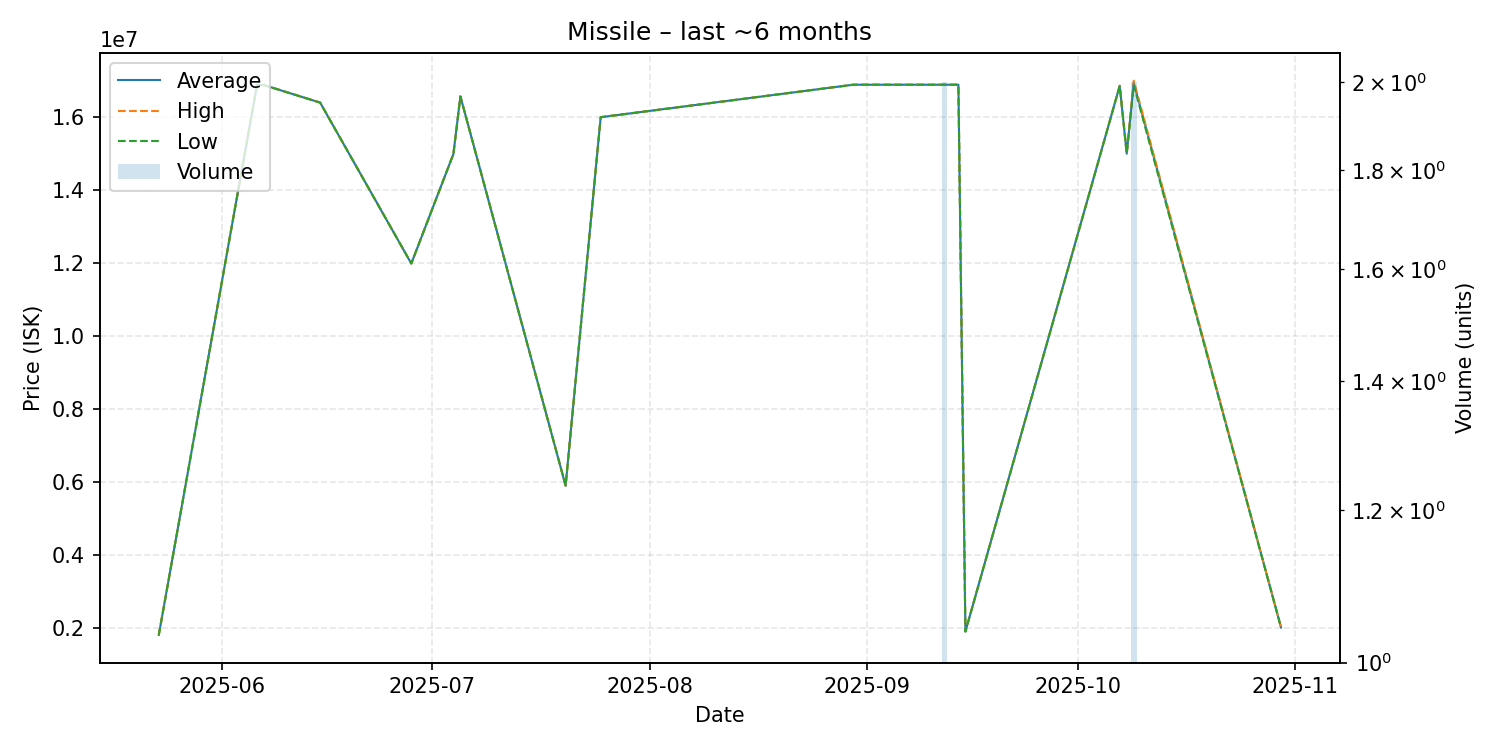

Source data for this figure (header and first rows):
date, average, highest, lowest, order_count, volume
2025-05-23, 1813000, 1813000, 1813000, 1, 1
2025-06-06, 16880000, 16880000, 16880000, 1, 1
2025-06-07, 16880000, 16880000, 16880000, 1, 1
2025-06-15, 16400000, 16400000, 16400000, 1, 1
2025-06-28, 11990000, 11990000, 11990000, 1, 1
2025-07-04, 14990000, 14990000, 14990000, 1, 1
2025-07-05, 16570000, 16570000, 16570000, 1, 1
2025-07-20, 5901000, 5901000, 5901000, 1, 1
2025-07-25, 16000000, 16000000, 16000000, 1, 1
2025-08-30, 16890000, 16890000, 16890000, 1, 1
2025-09-12, 16890000, 16890000, 16890000, 1, 2
2025-09-14, 16890000, 16890000, 16890000, 1, 1
2025-09-15, 1905000, 1905000, 1905000, 1, 1
2025-10-07, 16860000, 16860000, 16860000, 1, 1
2025-10-08, 15000000, 15000000, 15000000, 1, 1
2025-10-09, 16940000, 17000000, 16880000, 2, 2
2025-10-30, 2014000, 2014000, 2014000, 1, 1
